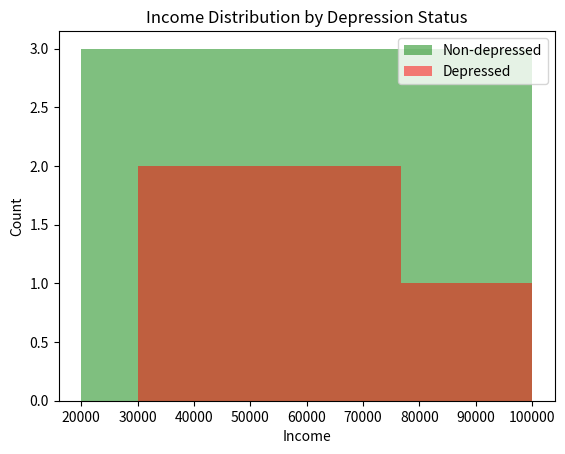

Python code for this plot:
import matplotlib.pyplot as plt

income = [20000, 30000, 40000, 50000, 60000, 70000, 80000, 90000, 100000]
depression_status = [0, 1, 1, 0, 1, 1, 0, 0, 1]

plt.hist(income, bins=3, color='green', alpha=0.5, label='Non-depressed')
plt.hist([income[i] for i in range(len(depression_status)) if depression_status[i] == 1], bins=3, color='red', alpha=0.5, label='Depressed')
plt.title('Income Distribution by Depression Status')
plt.xlabel('Income')
plt.ylabel('Count')
plt.legend()
plt.show()
plt.savefig("abc.png")